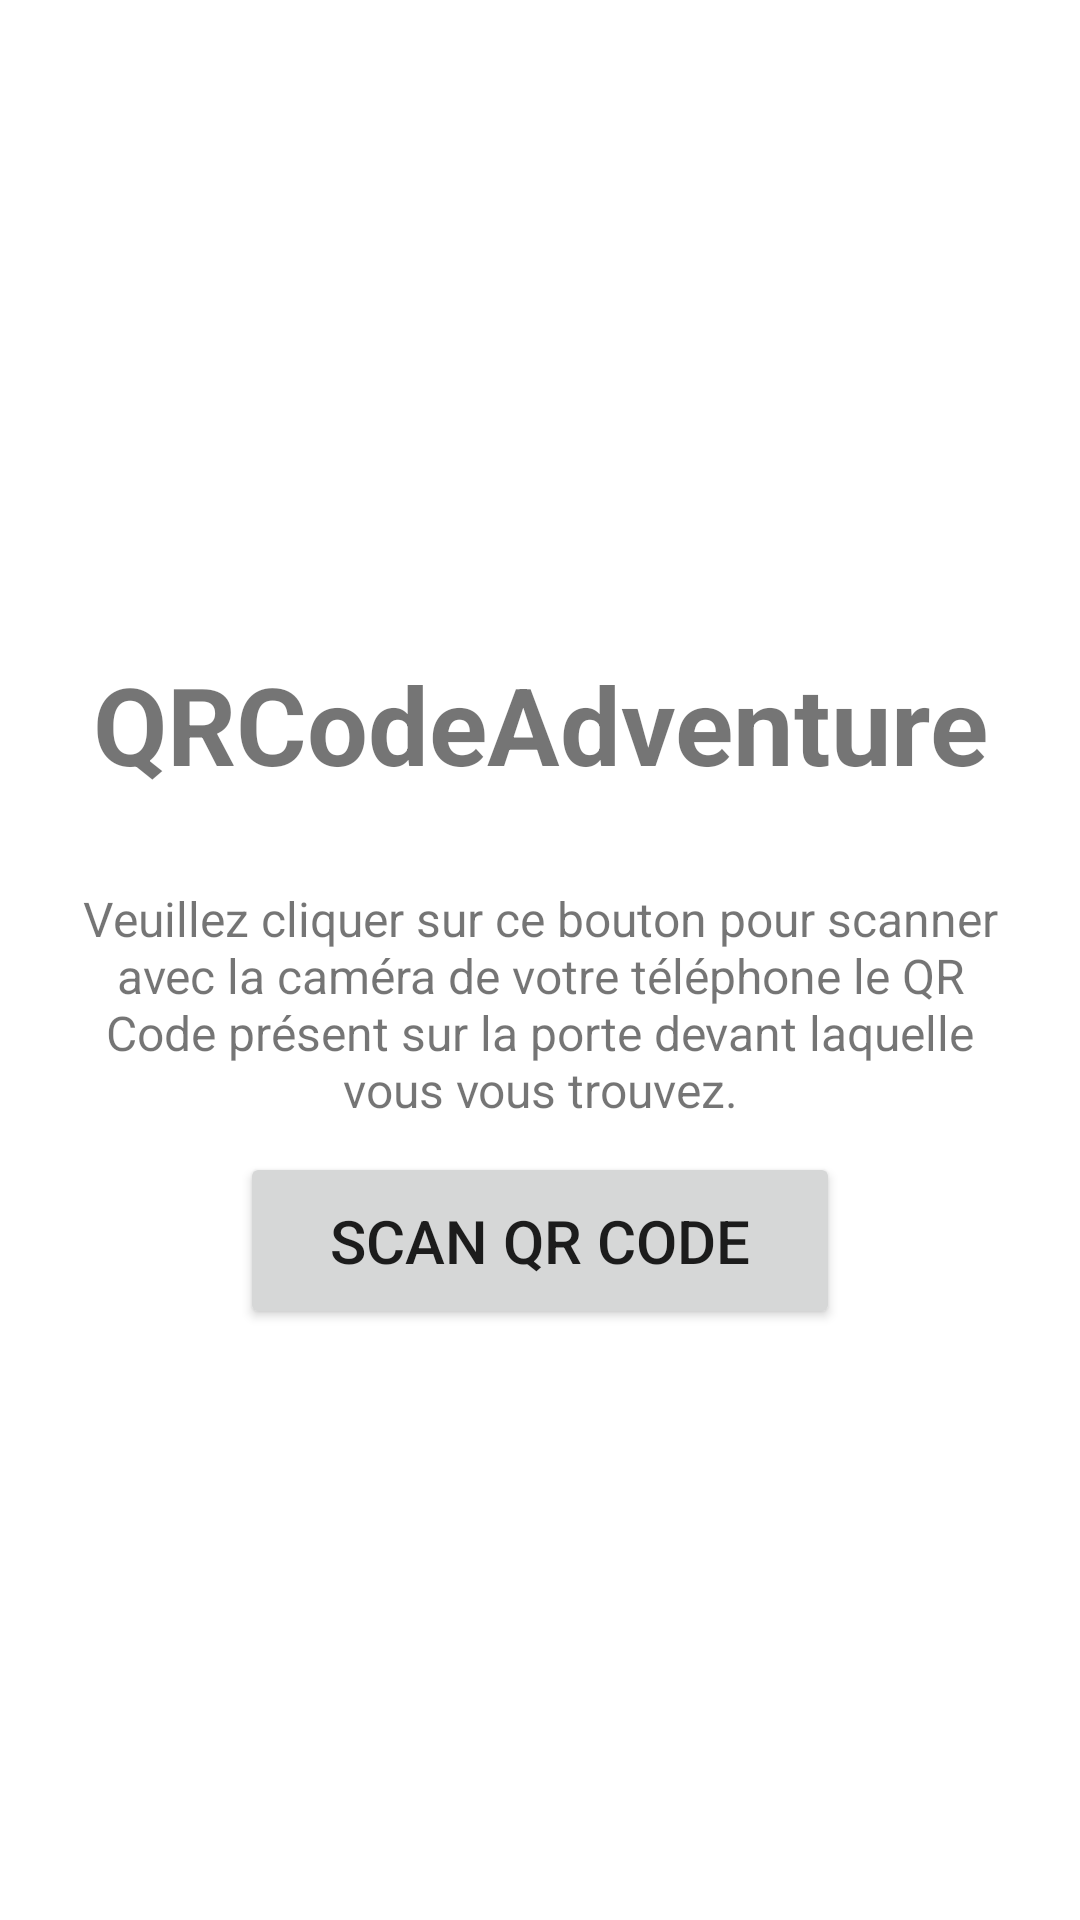

The Android layout XML behind this screen, and the referenced resources:
<!-- AndroidManifest.xml: application theme Theme.QRCodeAdventure -->
<!-- res/layout/activity_main.xml -->
<?xml version="1.0" encoding="utf-8"?>

<LinearLayout xmlns:android="http://schemas.android.com/apk/res/android"
    xmlns:app="http://schemas.android.com/apk/res-auto"
    xmlns:tools="http://schemas.android.com/tools"
    android:layout_width="match_parent"
    android:layout_height="match_parent"
    android:gravity="center"
    android:orientation="vertical">

    <TextView
        android:id="@+id/QRCodeAdventure"
        android:layout_width="match_parent"
        android:layout_height="wrap_content"
        android:textAlignment="center"
        android:gravity="center"
        android:textStyle="bold"
        android:textSize="36sp"
        android:paddingVertical="20dp"
        android:paddingHorizontal="20dp"
        android:text="@string/title" />

    <TextView
        android:layout_width="match_parent"
        android:layout_height="wrap_content"
        android:textAlignment="center"
        android:gravity="center"
        android:textSize="16sp"
        android:paddingVertical="10dp"
        android:paddingHorizontal="20dp"
        android:text="@string/scan_description" />

    <Button
        android:id="@+id/buttonScanner"
        android:layout_width="wrap_content"
        android:layout_height="wrap_content"
        android:onClick="searchQRBar"
        android:paddingVertical="16sp"
        android:paddingHorizontal="30sp"
        android:textSize="20sp"
        android:text="@string/scan_button" />
</LinearLayout>
<!-- resources referenced by this layout -->
<resources>
  <string name="scan_button">Scan QR Code</string>
  <string name="scan_description">Veuillez cliquer sur ce bouton pour scanner avec la caméra de votre téléphone le QR Code présent sur la porte devant laquelle vous vous trouvez.</string>
  <string name="title">QRCodeAdventure</string>
  <style name="Theme.QRCodeAdventure" parent="Theme.MaterialComponents.DayNight.DarkActionBar">
          
          <item name="colorPrimary">@color/purple_500</item>
          <item name="colorPrimaryVariant">@color/purple_700</item>
          <item name="colorOnPrimary">@color/white</item>
          
          <item name="colorSecondary">@color/teal_200</item>
          <item name="colorSecondaryVariant">@color/teal_700</item>
          <item name="colorOnSecondary">@color/black</item>
          
          <item name="android:statusBarColor" tools:targetApi="l">?attr/colorPrimaryVariant</item>
          
      </style>
  <!-- not gathered from this repository: default colours our renderer supplied (Android Studio template values) -->
  <color name="purple_500">#FF6200EE</color>
  <color name="purple_700">#FF3700B3</color>
  <color name="teal_200">#FF03DAC5</color>
  <color name="teal_700">#FF018786</color>
  <color name="black">#FF000000</color>
  <color name="white">#FFFFFFFF</color>
</resources>
